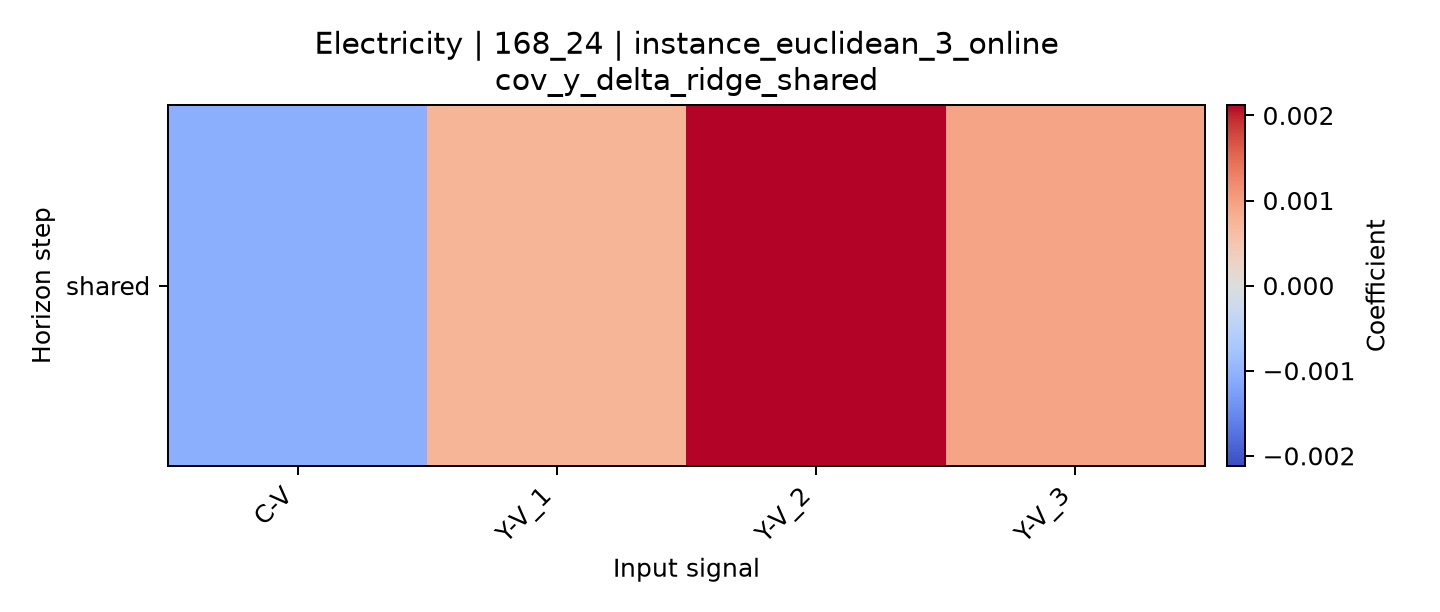

The table this chart was drawn from, first rows:
horizon, C-V, Y-V_1, Y-V_2, Y-V_3
shared, -0.001075, 0.0007384, 0.002122, 0.0009403
